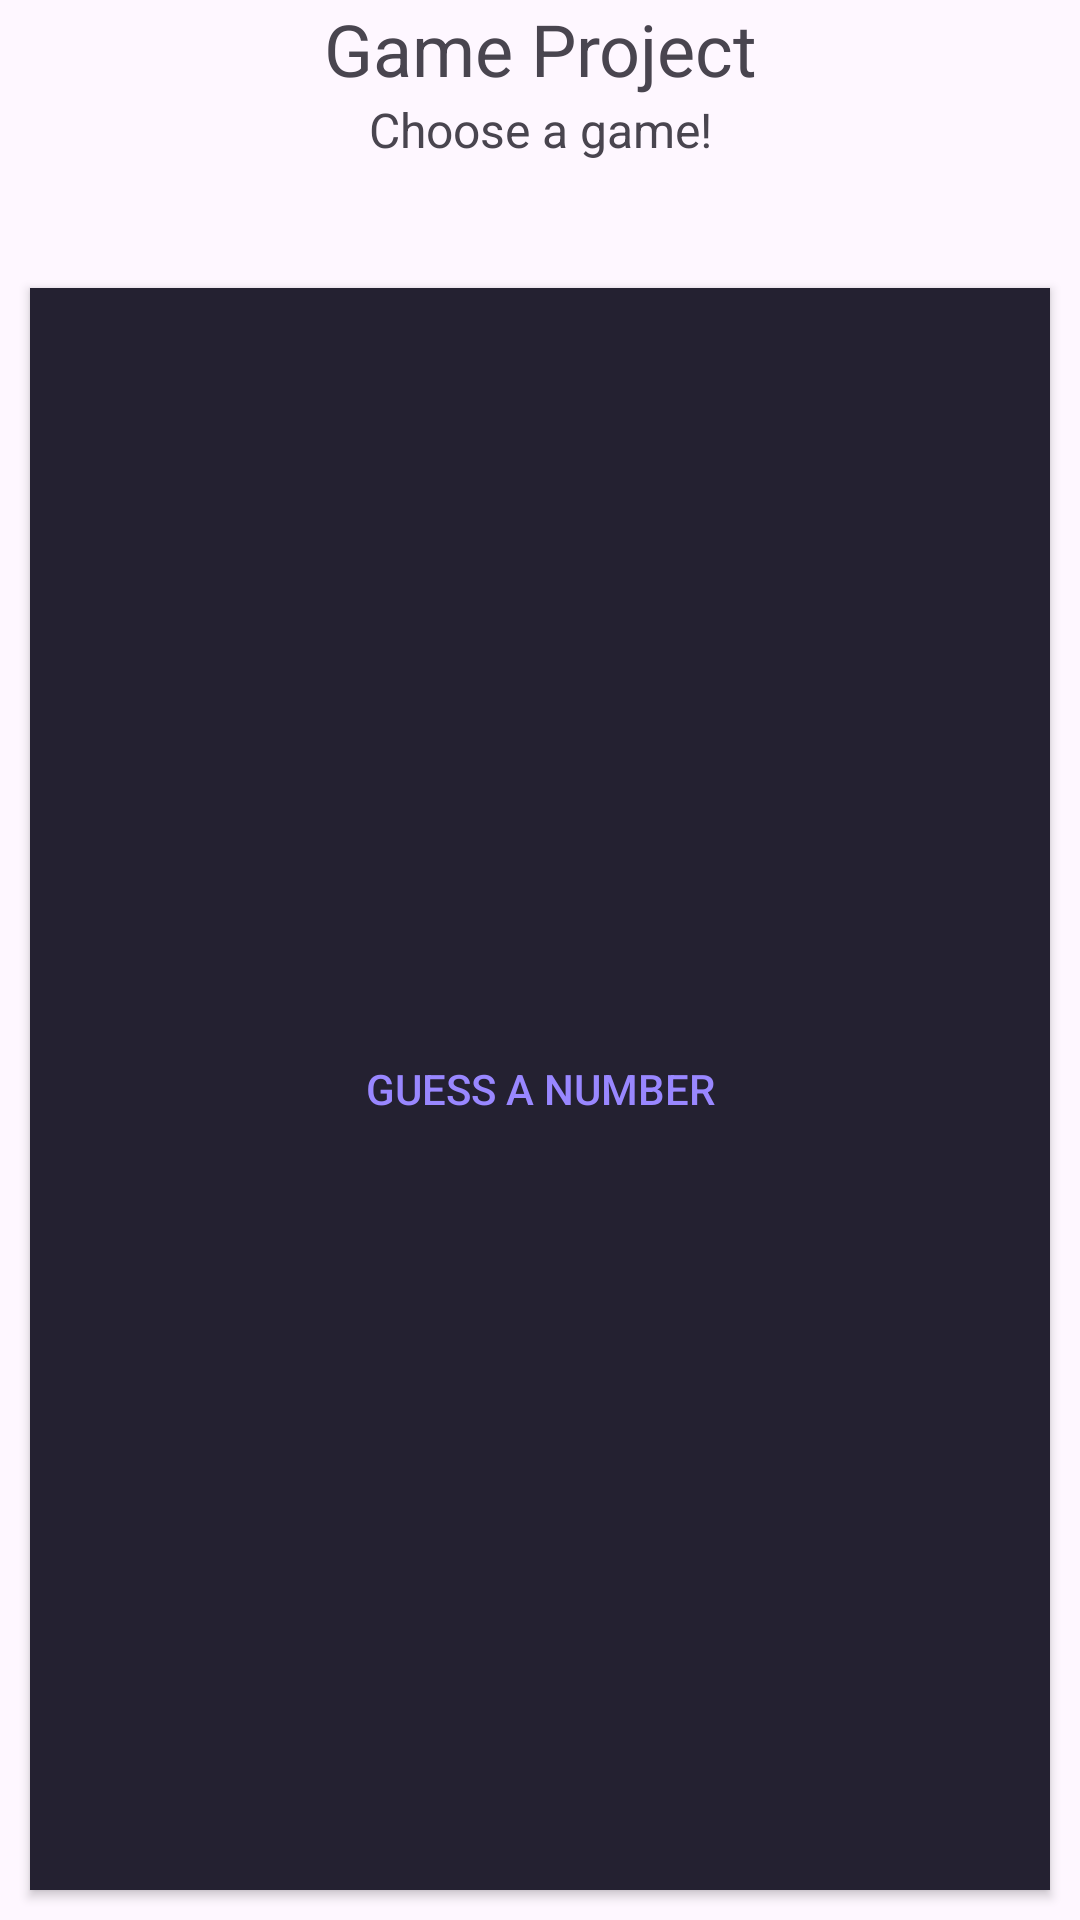

Android layout source for this screen:
<!-- AndroidManifest.xml: activity theme Theme.Fruit -->
<!-- res/layout/activity_main.xml -->
<?xml version="1.0" encoding="utf-8"?>
<LinearLayout xmlns:android="http://schemas.android.com/apk/res/android"
    android:layout_width="match_parent"
    android:layout_height="match_parent"
    android:orientation="vertical"
    android:layout_margin="25dp">

    <TextView
        android:id="@+id/title"
        android:layout_width="match_parent"
        android:layout_height="wrap_content"
        android:text="Game Project"
        android:textSize="24sp"
        android:gravity="center" />

    <TextView
        android:id="@+id/subtitle"
        android:layout_width="match_parent"
        android:layout_height="wrap_content"
        android:text="Choose a game!"
        android:textSize="16sp"
        android:gravity="center"
        android:paddingBottom="32dp" />

    <Button
        android:id="@+id/guessNum"
        android:layout_width="match_parent"
        android:layout_height="wrap_content"
        android:layout_margin="10dp"
        android:layout_weight="1"
        android:background="#242131"
        android:text="Guess A Number"
        android:textColor="#9987ff" />

</LinearLayout>
<!-- resources referenced by this layout -->
<resources>
  <style name="Theme.Fruit" parent="Base.Theme.Fruit" />
  <style name="Base.Theme.Fruit" parent="Theme.Material3.DayNight.NoActionBar">
          
          
      </style>
</resources>
